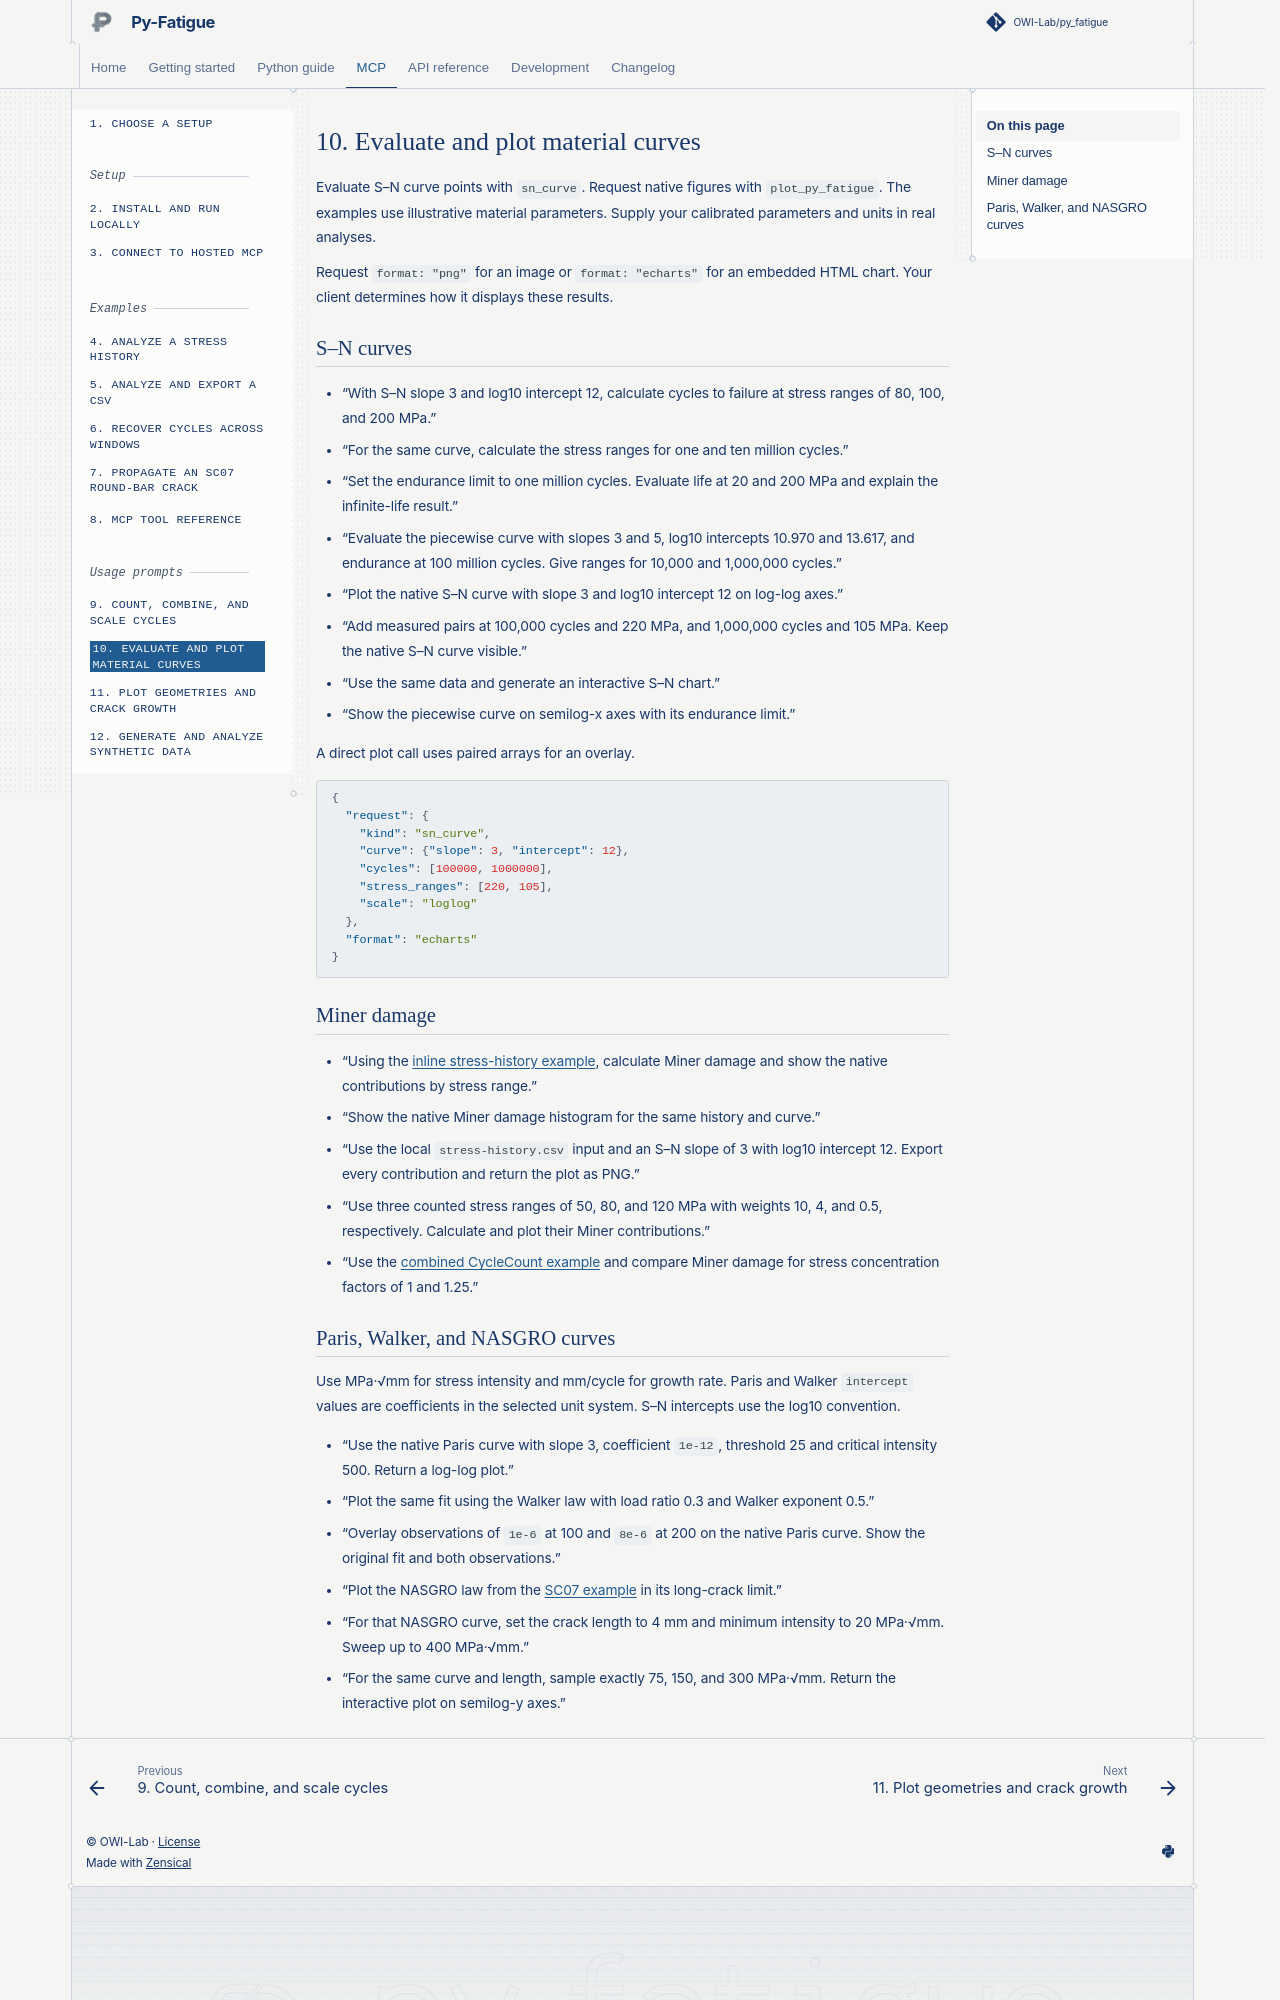

repository: OWI-Lab/py_fatigue · page: mcp/10-evaluate-and-plot-curves.html · generator: sphinx

# 10. Evaluate and plot material curves

Evaluate S–N curve points with `sn_curve`. Request native figures
with `plot_py_fatigue`. The examples use illustrative material
parameters. Supply your calibrated parameters and units in real analyses.

Request `format: "png"` for an image or `format: "echarts"` for an
embedded HTML chart. Your client determines how it displays these results.

## S–N curves

- “With S–N slope 3 and log10 intercept 12, calculate cycles to failure
  at stress ranges of 80, 100, and 200 MPa.”
- “For the same curve, calculate the stress ranges for one and ten
  million cycles.”
- “Set the endurance limit to one million cycles. Evaluate life at 20
  and 200 MPa and explain the infinite-life result.”
- “Evaluate the piecewise curve with slopes 3 and 5, log10 intercepts
  10.970 and 13.617, and endurance at 100 million cycles. Give ranges
  for 10,000 and 1,000,000 cycles.”
- “Plot the native S–N curve with slope 3 and log10 intercept 12 on
  log-log axes.”
- “Add measured pairs at 100,000 cycles and 220 MPa, and 1,000,000 cycles
  and 105 MPa. Keep the native S–N curve visible.”
- “Use the same data and generate an interactive S–N chart.”
- “Show the piecewise curve on semilog-x axes with its endurance limit.”

A direct plot call uses paired arrays for an overlay.

```json
{
  "request": {
    "kind": "sn_curve",
    "curve": {"slope": 3, "intercept": 12},
    "cycles": [100000, 1000000],
    "stress_ranges": [220, 105],
    "scale": "loglog"
  },
  "format": "echarts"
}
```

## Miner damage

- “Using the [inline stress-history example](04-analyze-stress-history.md),
  calculate Miner damage and show the native contributions by stress range.”
- “Show the native Miner damage histogram for the same history and curve.”
- “Use the local `stress-history.csv` input and an S–N slope of 3 with
  log10 intercept 12. Export every contribution and return the plot as PNG.”
- “Use three counted stress ranges of 50, 80, and 120 MPa with weights
  10, 4, and 0.5, respectively. Calculate and plot their Miner contributions.”
- “Use the [combined CycleCount example](09-count-and-combine-cycles.md)
  and compare Miner damage for stress concentration factors of 1 and 1.25.”
